Photos from the image-classification dataset "data" in the GitHub repository Leechion/SwinTransCT. Its 2 classes are: full dose, low dose.

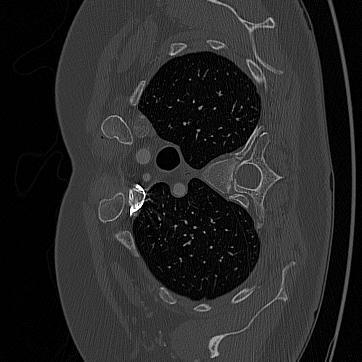
Label: full dose

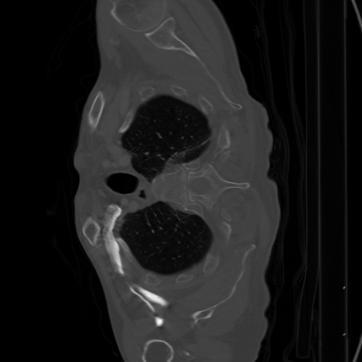
Label: full dose

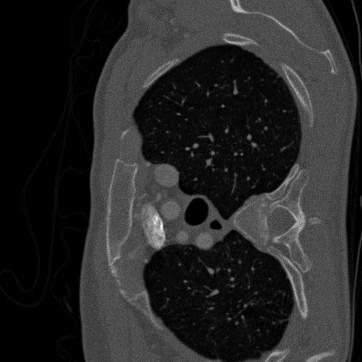
Label: low dose

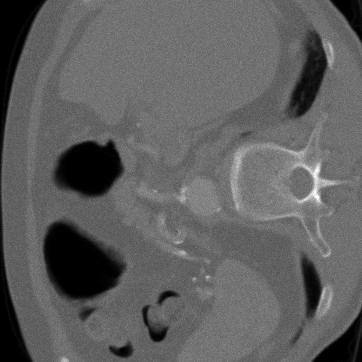
Label: low dose

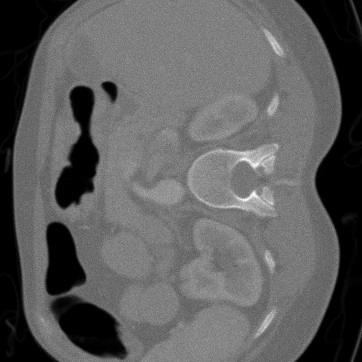
Label: low dose

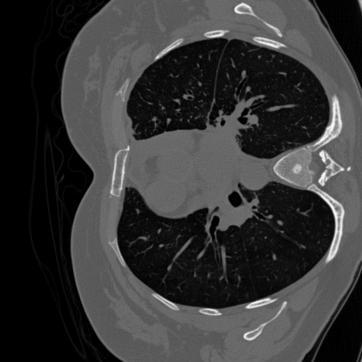
Label: full dose
